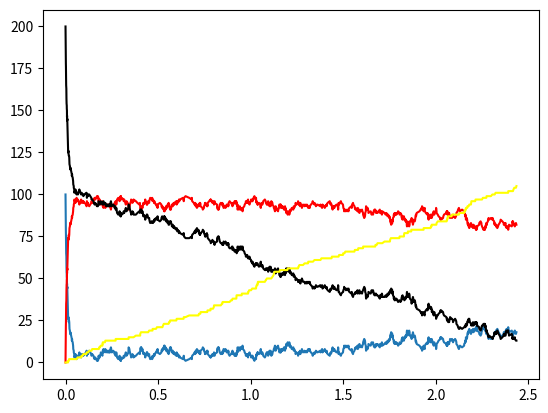

Reproduce this figure in Python.
import numpy as np
import matplotlib.pyplot as plt
import math
import random
import numpy.random as npr
from random import randint
"""
E + S <-> ES -> E + P
"""

### Definition of the variables
k1=0.5
k2=1.5
k3=0.5
S0=200
E0=100
N=999
p = 1

### Init
t=np.zeros(N)
S=np.zeros(N)
E=np.zeros(N)
ES=np.zeros(N)
P=np.zeros(N)

S[0]=S0
E[0]=E0
ES[0]=0
P[0]=0

### Algo
for i in range(1, N):
    # 1 define the weights
    p1 = k1 * E[i-1] * S[i-1]
    p2 = k2 * ES[i-1]
    p3 = k3 * ES[i-1]
    # pr = k1 * E[i] * S[i] + k2 * ES[i] + k3 * ES[i]
    ptot = p1 + p2 + p3
    
    # 2 Pick the time of the next event
    r = random.random()
    tau = - 1/ptot * math.log(r) # tau = waiting time until next event
    
    # 3 Choose and realize the event 
    r2 = random.random() * ptot
    if r2 < p1:
        E[i] = E[i-1] - 1
        S[i] = S[i-1] - 1
        ES[i] = ES[i-1] + 1
        P[i] = P[i-1]
    elif r2 < p1 + p2:
        E[i] = E[i-1] + 1
        S[i] = S[i-1] + 1
        ES[i] = ES[i-1] - 1
        P[i] = P[i-1]
    else :
        E[i] = E[i-1] + 1
        S[i] = S[i-1]
        ES[i] = ES[i-1] - 1
        P[i] = P[i-1] + 1
        
    t[i] = t[i-1] + tau

plt.figure()
plt.plot(t, E)
plt.plot(t, ES, c="red")
plt.plot(t, S, c="black")
plt.plot(t, P, c="yellow")
plt.show()
